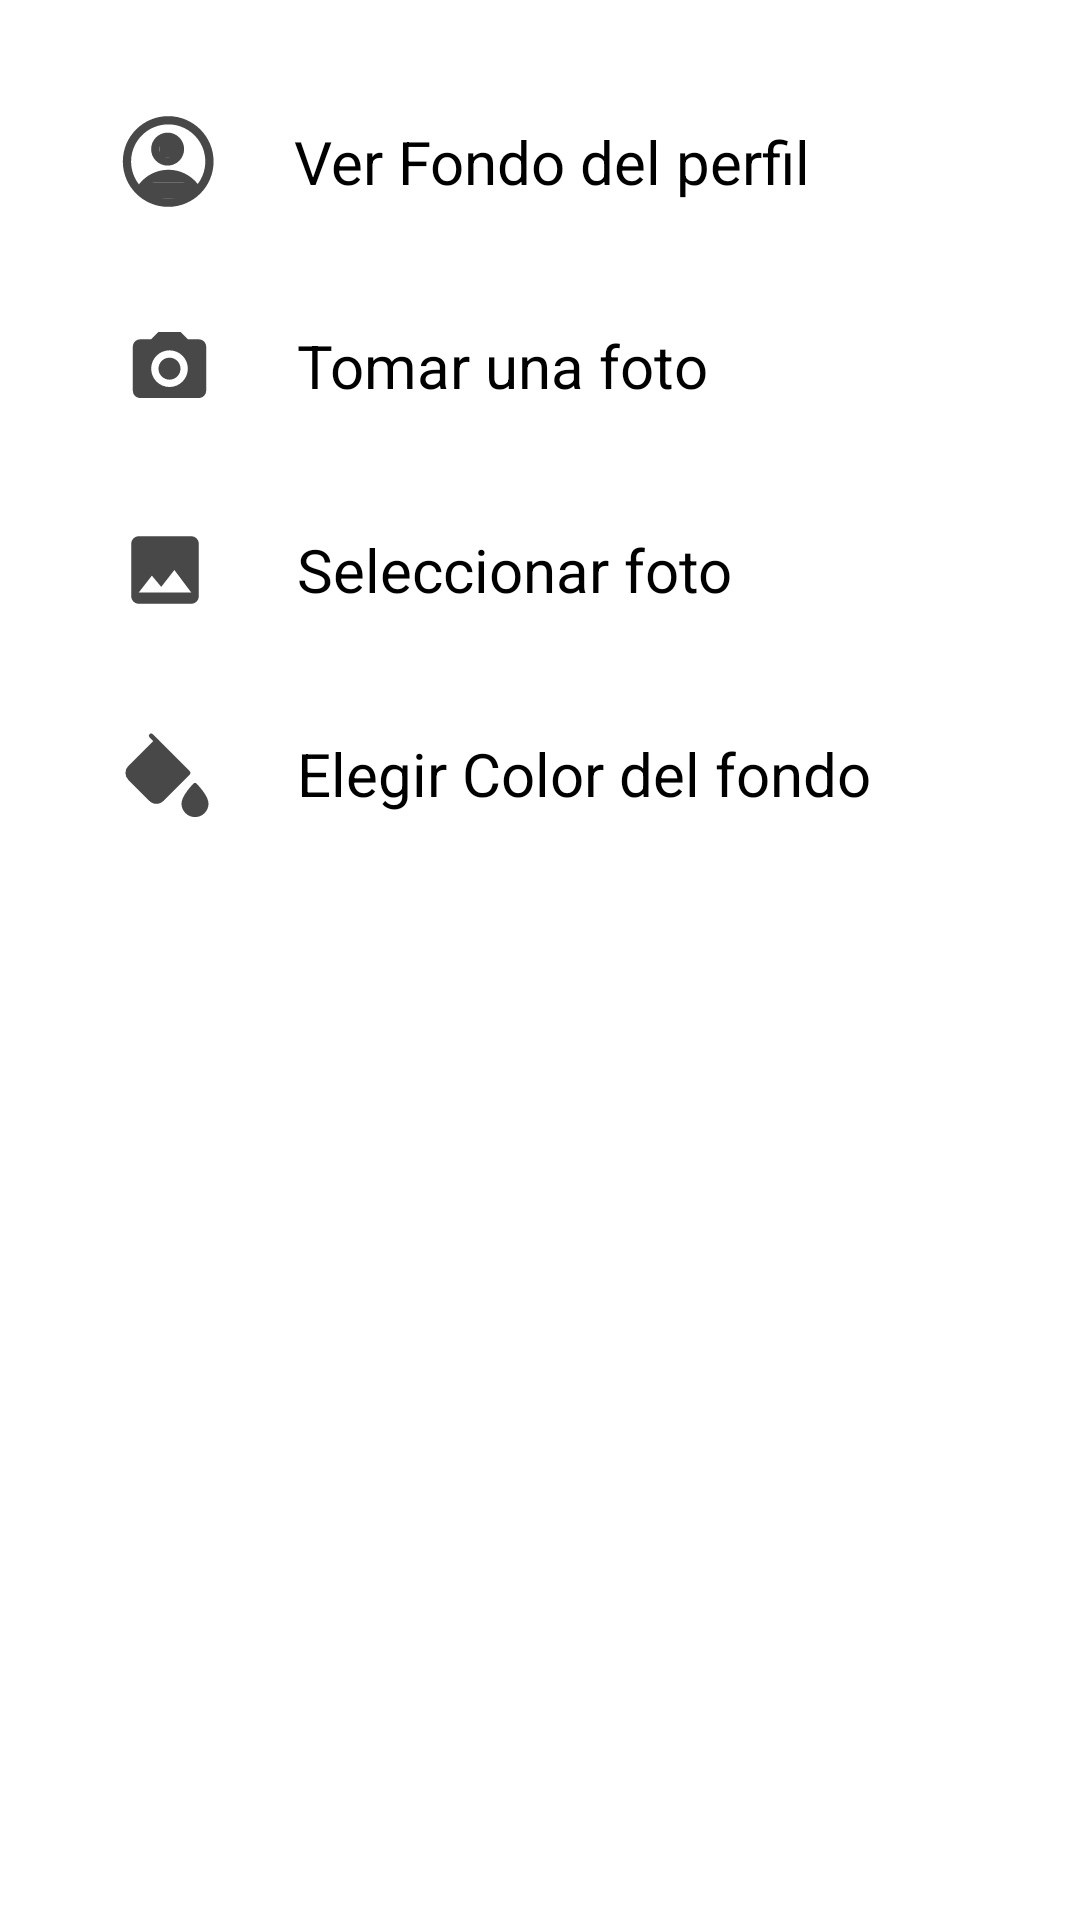

Android layout source for this screen:
<!-- AndroidManifest.xml: application theme Theme.Booky -->
<!-- res/layout/bottomsheet_editar_fondo.xml -->
<?xml version="1.0" encoding="utf-8"?>
<LinearLayout xmlns:android="http://schemas.android.com/apk/res/android"
    android:layout_width="match_parent"
    android:layout_height="wrap_content"
    android:orientation="vertical"
    android:padding="20dp"
    android:background="@drawable/background_bottomsheet">

    <LinearLayout
        android:id="@+id/btnVerFondo"
        android:layout_width="match_parent"
        android:layout_height="68dp"
        android:orientation="horizontal"
        android:gravity="center_vertical"
        android:paddingVertical="12dp">

        <ImageView
            android:layout_width="33dp"
            android:layout_height="33dp"
            android:layout_marginStart="20dp"
            android:src="@drawable/ic_perfil" />

        <TextView
            android:layout_width="wrap_content"
            android:layout_height="wrap_content"
            android:layout_marginStart="25dp"
            android:text="Ver Fondo del perfil"
            android:textColor="@android:color/black"
            android:textSize="20dp" />
    </LinearLayout>

    <LinearLayout
        android:id="@+id/btnTomarFotoFondo"
        android:layout_width="match_parent"
        android:layout_height="68dp"
        android:orientation="horizontal"
        android:gravity="center_vertical"
        android:paddingVertical="12dp">

        <ImageView
            android:layout_width="45dp"
            android:layout_height="45dp"
            android:layout_marginStart="14dp"
            android:src="@drawable/ic_camerabottom" />

        <TextView
            android:layout_width="wrap_content"
            android:layout_height="wrap_content"
            android:layout_marginStart="20dp"
            android:text="Tomar una foto"
            android:textColor="@android:color/black"
            android:textSize="20dp" />
    </LinearLayout>

    <LinearLayout
        android:id="@+id/btnSeleccionarFotoFondo"
        android:layout_width="match_parent"
        android:layout_height="68dp"
        android:orientation="horizontal"
        android:gravity="center_vertical"
        android:paddingVertical="12dp">

        <ImageView
            android:layout_width="30dp"
            android:layout_height="30dp"
            android:layout_marginStart="20dp"
            android:src="@drawable/ic_gallery" />

        <TextView
            android:layout_width="wrap_content"
            android:layout_height="wrap_content"
            android:layout_marginStart="29dp"
            android:text="Seleccionar foto"
            android:textColor="@android:color/black"
            android:textSize="20dp" />
    </LinearLayout>

    <LinearLayout
        android:id="@+id/btnElegirColorFondo"
        android:layout_width="match_parent"
        android:layout_height="68dp"
        android:gravity="center_vertical"
        android:orientation="horizontal"
        android:paddingVertical="12dp">

        <ImageView
            android:layout_width="30dp"
            android:layout_marginStart="20dp"
            android:layout_height="30dp"
            android:src="@drawable/ic_color_picker" />

        <TextView
            android:layout_width="wrap_content"
            android:layout_height="wrap_content"
            android:layout_marginStart="29dp"
            android:text="Elegir Color del fondo"
            android:textColor="@android:color/black"
            android:textSize="20dp" />
    </LinearLayout>
</LinearLayout>
<!-- resources referenced by this layout -->
<resources>
  <!-- drawable background_bottomsheet (drawable) -->
  <?xml version="1.0" encoding="utf-8"?>
  <shape xmlns:android="http://schemas.android.com/apk/res/android"
      android:shape="rectangle">
  
      
      <solid android:color="@android:color/white" />
  
      
      <corners android:topLeftRadius="20dp"
          android:topRightRadius="20dp" />
  
  </shape>
  <!-- drawable ic_camerabottom (drawable) -->
  <vector xmlns:android="http://schemas.android.com/apk/res/android"
      android:width="45dp"
      android:height="45dp"
      android:viewportWidth="45"
      android:viewportHeight="45">
    <path
        android:pathData="M12.722,13.444H16.389L18.833,11H26.167L28.611,13.444H32.278C32.926,13.444 33.548,13.702 34.006,14.16C34.465,14.619 34.722,15.241 34.722,15.889V30.556C34.722,31.204 34.465,31.826 34.006,32.284C33.548,32.743 32.926,33 32.278,33H12.722C12.074,33 11.452,32.743 10.994,32.284C10.535,31.826 10.278,31.204 10.278,30.556V15.889C10.278,15.241 10.535,14.619 10.994,14.16C11.452,13.702 12.074,13.444 12.722,13.444ZM22.5,17.111C20.879,17.111 19.325,17.755 18.179,18.901C17.033,20.047 16.389,21.601 16.389,23.222C16.389,24.843 17.033,26.397 18.179,27.543C19.325,28.69 20.879,29.333 22.5,29.333C24.121,29.333 25.675,28.69 26.821,27.543C27.967,26.397 28.611,24.843 28.611,23.222C28.611,21.601 27.967,20.047 26.821,18.901C25.675,17.755 24.121,17.111 22.5,17.111ZM22.5,19.556C23.472,19.556 24.405,19.942 25.093,20.629C25.78,21.317 26.167,22.25 26.167,23.222C26.167,24.195 25.78,25.127 25.093,25.815C24.405,26.503 23.472,26.889 22.5,26.889C21.528,26.889 20.595,26.503 19.907,25.815C19.22,25.127 18.833,24.195 18.833,23.222C18.833,22.25 19.22,21.317 19.907,20.629C20.595,19.942 21.528,19.556 22.5,19.556Z"
        android:fillColor="#484848"/>
  </vector>
  <!-- drawable ic_gallery (drawable) -->
  <vector xmlns:android="http://schemas.android.com/apk/res/android"
      android:width="30dp"
      android:height="30dp"
      android:viewportWidth="30"
      android:viewportHeight="30">
    <path
        android:pathData="M10.625,16.875L13.75,20.625L18.125,15L23.75,22.5H6.25M26.25,23.75V6.25C26.25,5.587 25.987,4.951 25.518,4.482C25.049,4.013 24.413,3.75 23.75,3.75H6.25C5.587,3.75 4.951,4.013 4.482,4.482C4.013,4.951 3.75,5.587 3.75,6.25V23.75C3.75,24.413 4.013,25.049 4.482,25.518C4.951,25.987 5.587,26.25 6.25,26.25H23.75C24.413,26.25 25.049,25.987 25.518,25.518C25.987,25.049 26.25,24.413 26.25,23.75Z"
        android:fillColor="#484848"/>
  </vector>
  <style name="Theme.Booky" parent="Theme.MaterialComponents.DayNight.NoActionBar">
          
          <item name="colorPrimary">@android:color/white</item>
          <item name="colorPrimaryVariant">@android:color/white</item>
          <item name="colorAccent">@android:color/black</item>
  
      </style>
</resources>
